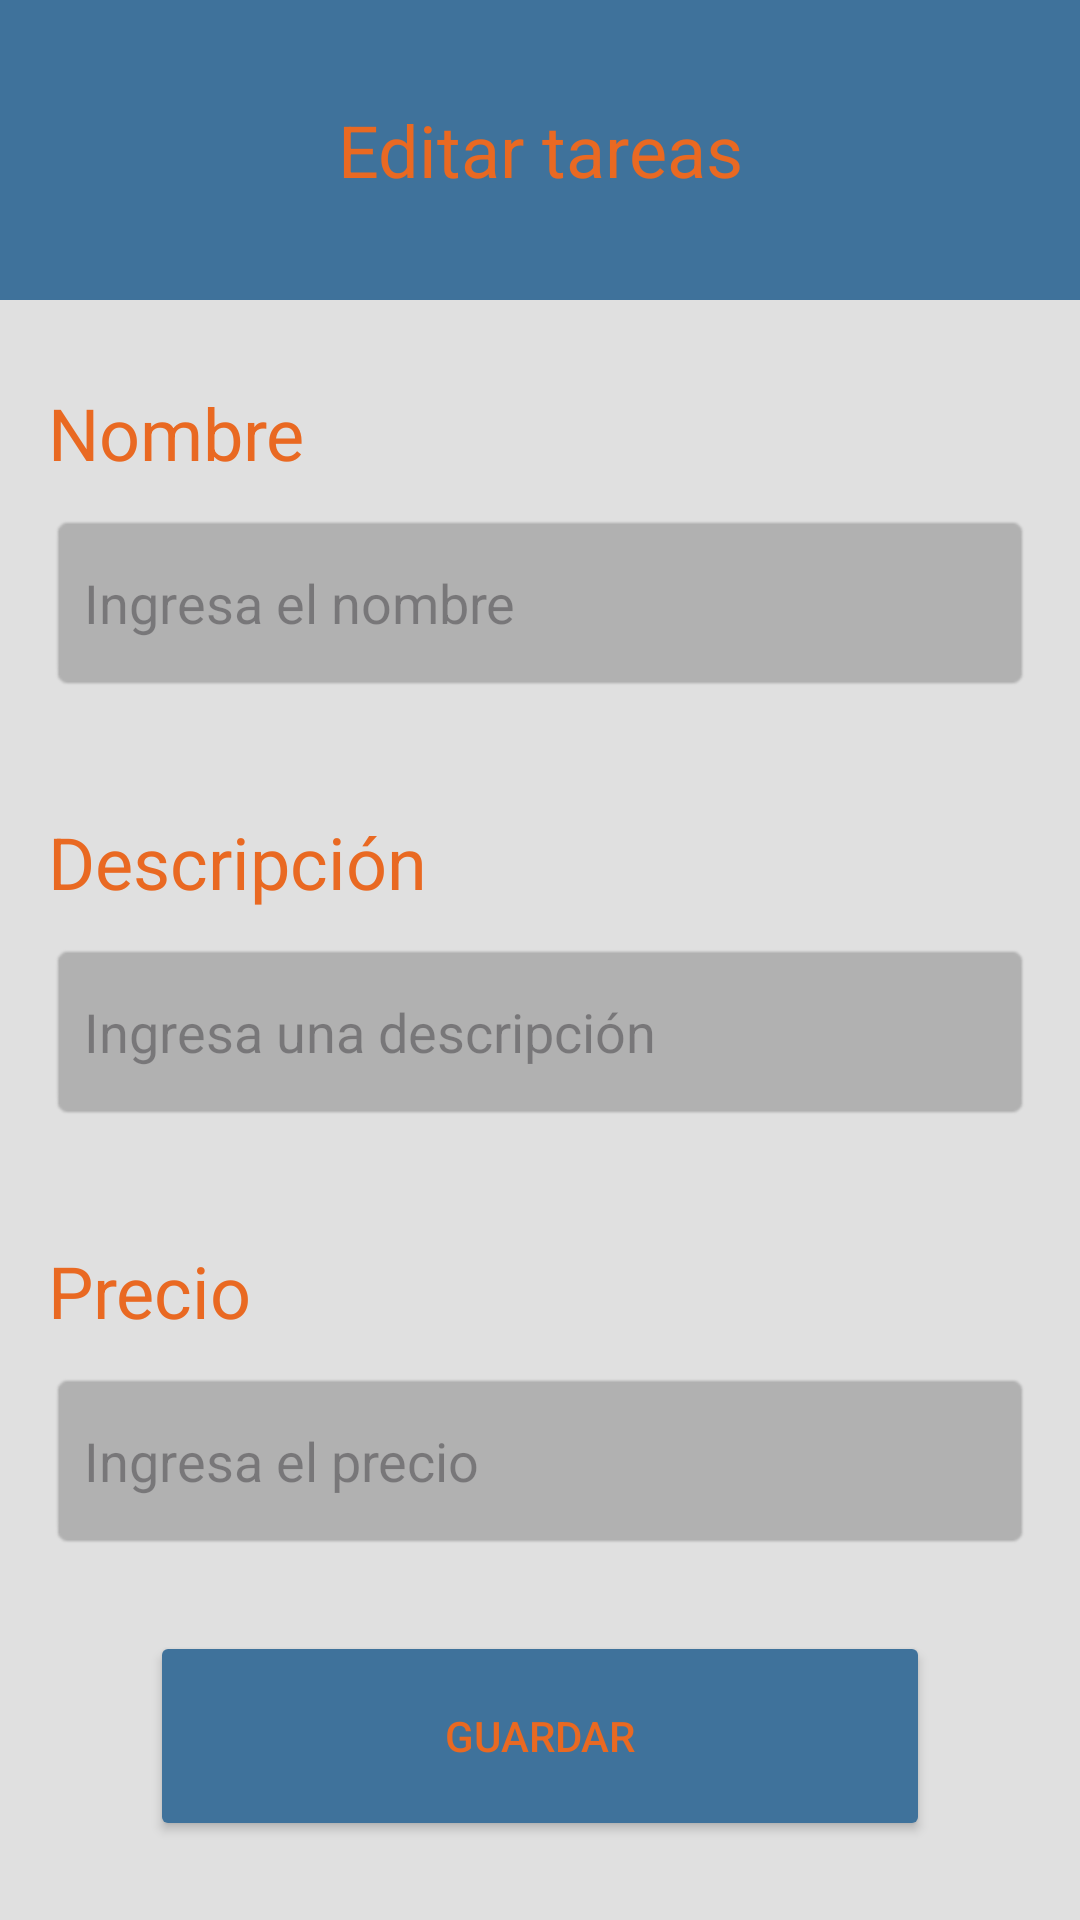

Android layout source for this screen:
<!-- AndroidManifest.xml: application theme Base.Theme.HabitosVersion1 -->
<!-- res/layout/activity_edit.xml -->
<androidx.constraintlayout.widget.ConstraintLayout xmlns:android="http://schemas.android.com/apk/res/android"
    xmlns:tools="http://schemas.android.com/tools"
    xmlns:app="http://schemas.android.com/apk/res-auto"
    android:id="@+id/main"
    android:layout_width="match_parent"
    android:layout_height="match_parent"
    android:background="?android:attr/windowBackground"
    tools:context=".EditActivity">

    <include
        android:id="@+id/xml_toolbar"
        layout="@layout/toolbar_edit"
        app:layout_constraintTop_toTopOf="parent"
        app:layout_constraintStart_toStartOf="parent"
        app:layout_constraintEnd_toEndOf="parent" />

    <TextView
        android:id="@+id/tvNombre"
        android:layout_width="0dp"
        android:layout_height="35dp"
        android:layout_marginTop="28dp"
        android:gravity="start"
        android:text="Nombre"
        android:textColor="?android:attr/textColorPrimary"
        android:textSize="24sp"
        app:layout_constraintEnd_toEndOf="parent"
        app:layout_constraintHorizontal_bias="0.0"
        app:layout_constraintStart_toStartOf="parent"
        app:layout_constraintTop_toBottomOf="@id/xml_toolbar"
        android:layout_marginStart="16dp"
        android:layout_marginEnd="16dp"/>

    <EditText
        android:id="@+id/etNombre"
        android:layout_width="0dp"
        android:layout_height="60dp"
        android:layout_marginStart="16dp"
        android:layout_marginTop="8dp"
        android:layout_marginEnd="16dp"
        android:background="@android:drawable/editbox_background_normal"
        android:backgroundTint="?android:attr/textColorSecondary"
        android:hint="Ingresa el nombre"
        android:inputType="textPersonName"
        android:padding="12dp"
        android:textColor="?android:attr/textColorPrimary"
        app:layout_constraintEnd_toEndOf="parent"
        app:layout_constraintHorizontal_bias="0.0"
        app:layout_constraintStart_toStartOf="parent"
        app:layout_constraintTop_toBottomOf="@id/tvNombre" />

    <TextView
        android:id="@+id/tvDescripcion"
        android:layout_width="0dp"
        android:layout_height="35dp"
        android:layout_marginTop="40dp"
        android:gravity="start"
        android:text="Descripción"
        android:textColor="?android:attr/textColorPrimary"
        android:textSize="24sp"
        app:layout_constraintEnd_toEndOf="parent"
        app:layout_constraintHorizontal_bias="0.0"
        app:layout_constraintStart_toStartOf="parent"
        app:layout_constraintTop_toBottomOf="@id/etNombre"
        android:layout_marginStart="16dp"
        android:layout_marginEnd="16dp"/>

    <EditText
        android:id="@+id/etDescripcion"
        android:layout_width="0dp"
        android:layout_height="60dp"
        android:layout_marginStart="16dp"
        android:layout_marginTop="8dp"
        android:layout_marginEnd="16dp"
        android:background="@android:drawable/editbox_background_normal"
        android:backgroundTint="?android:attr/textColorSecondary"
        android:hint="Ingresa una descripción"
        android:inputType="textMultiLine"
        android:minLines="5"
        android:padding="12dp"
        android:textColor="?android:attr/textColorPrimary"
        app:layout_constraintEnd_toEndOf="parent"
        app:layout_constraintHorizontal_bias="0.0"
        app:layout_constraintStart_toStartOf="parent"
        app:layout_constraintTop_toBottomOf="@id/tvDescripcion" />

    <TextView
        android:id="@+id/tvPrecio"
        android:layout_width="0dp"
        android:layout_height="35dp"
        android:layout_marginTop="40dp"
        android:gravity="start"
        android:text="Precio"
        android:textColor="?android:attr/textColorPrimary"
        android:textSize="24sp"
        app:layout_constraintEnd_toEndOf="parent"
        app:layout_constraintHorizontal_bias="0.0"
        app:layout_constraintStart_toStartOf="parent"
        app:layout_constraintTop_toBottomOf="@id/etDescripcion"
        android:layout_marginStart="16dp"
        android:layout_marginEnd="16dp"/>

    <EditText
        android:id="@+id/etPrecio"
        android:layout_width="0dp"
        android:layout_height="60dp"
        android:layout_marginStart="16dp"
        android:layout_marginTop="8dp"
        android:layout_marginEnd="16dp"
        android:background="@android:drawable/editbox_background_normal"
        android:backgroundTint="?android:attr/textColorSecondary"
        android:hint="Ingresa el precio"
        android:inputType="numberDecimal"
        android:padding="12dp"
        android:textColor="?android:attr/textColorPrimary"
        app:layout_constraintEnd_toEndOf="parent"
        app:layout_constraintHorizontal_bias="0.0"
        app:layout_constraintStart_toStartOf="parent"
        app:layout_constraintTop_toBottomOf="@id/tvPrecio" />

    <Button
        android:id="@+id/buttonSave"
        android:layout_width="260dp"
        android:layout_height="70dp"
        android:backgroundTint="?android:attr/colorAccent"
        android:padding="16dp"
        android:text="Guardar"
        android:textColor="?android:attr/textColorPrimary"
        app:layout_constraintTop_toBottomOf="@id/etPrecio"
        app:layout_constraintStart_toStartOf="parent"
        app:layout_constraintEnd_toEndOf="parent"
        app:layout_constraintBottom_toBottomOf="parent"/>

</androidx.constraintlayout.widget.ConstraintLayout>
<!-- res/layout/toolbar_edit.xml (included above) -->
<?xml version="1.0" encoding="utf-8"?>
<androidx.appcompat.widget.Toolbar xmlns:android="http://schemas.android.com/apk/res/android"
    android:layout_width="match_parent"
    android:layout_height="100dp"
    android:background="?android:attr/colorAccent"
    android:elevation="8dp">

    <TextView
        android:id="@+id/titleText"
        android:layout_width="wrap_content"
        android:layout_height="wrap_content"
        android:layout_marginTop="16dp"
        android:gravity="center"
        android:layout_gravity="center"
        android:text="Editar tareas"
        android:textColor="?android:attr/textColorPrimary"
        android:textSize="24sp" />
</androidx.appcompat.widget.Toolbar>
<!-- resources referenced by this layout -->
<resources>
  <style name="Base.Theme.HabitosVersion1" parent="Theme.Material3.DayNight.NoActionBar">
          
          <item name="colorPrimary">#3F729B</item>
          <item name="colorAccent">#3F729B</item>
          <item name="android:textColorPrimary">#e96922</item>
          <item name="android:textColorSecondary">#B1B1B1</item>
          <item name="android:windowBackground">#E0E0E0</item>
  
          <item name="android:timePickerStyle">@style/CustomTimePicker</item>
      </style>
  <style name="CustomTimePicker">
          
          <item name="android:textSize">12sp</item>
          <item name="android:textColor">@color/textColorPrimary</item>
          <item name="android:backgroundTint">@color/windowBackground</item>
          
      </style>
  <color name="textColorPrimary">#e96922</color>
  <color name="windowBackground">#E0E0E0</color>
</resources>
